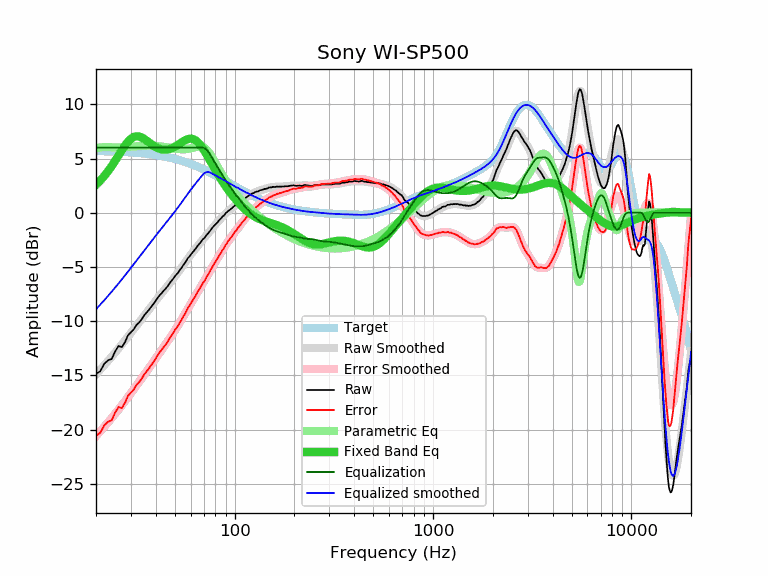

The table this chart was drawn from, first rows:
frequency, raw, error, smoothed, error_smoothed, equalization, parametric_eq, equalized_raw, equalized_smoothed, target
20, -14.87, -20.56, -14.91, -20.60, 6.00, 2.58, -8.87, -8.91, 5.69
21, -14.63, -20.31, -14.49, -20.17, 6.00, 2.96, -8.63, -8.49, 5.68
22, -13.95, -19.62, -14.08, -19.75, 6.00, 3.38, -7.95, -8.08, 5.68
23, -13.62, -19.28, -13.68, -19.34, 6.00, 3.83, -7.62, -7.68, 5.66
24, -13.50, -19.15, -13.28, -18.93, 6.00, 4.30, -7.50, -7.28, 5.65
25, -12.78, -18.42, -12.90, -18.54, 6.00, 4.80, -6.78, -6.90, 5.64
26, -12.30, -17.92, -12.52, -18.15, 6.00, 5.29, -6.30, -6.52, 5.63
27, -12.40, -18.01, -12.15, -17.76, 6.00, 5.76, -6.40, -6.15, 5.61
28, -11.94, -17.53, -11.79, -17.38, 6.00, 6.19, -5.94, -5.79, 5.60
29, -11.31, -16.89, -11.43, -17.01, 6.00, 6.55, -5.31, -5.43, 5.58
30, -11.04, -16.60, -11.08, -16.65, 6.00, 6.82, -5.04, -5.08, 5.56
31, -10.77, -16.31, -10.75, -16.29, 6.00, 6.99, -4.77, -4.75, 5.55
32, -10.36, -15.88, -10.42, -15.94, 6.00, 7.05, -4.36, -4.42, 5.53
33, -10.13, -15.63, -10.10, -15.60, 6.00, 7.03, -4.13, -4.10, 5.50
34, -9.83, -15.31, -9.79, -15.27, 6.00, 6.94, -3.83, -3.79, 5.48
35, -9.46, -14.91, -9.49, -14.95, 6.00, 6.81, -3.46, -3.49, 5.46
36, -9.21, -14.64, -9.21, -14.64, 6.00, 6.65, -3.21, -3.21, 5.43
37, -8.96, -14.36, -8.92, -14.33, 6.00, 6.48, -2.96, -2.92, 5.41
38, -8.67, -14.05, -8.65, -14.03, 6.00, 6.32, -2.67, -2.65, 5.38
39, -8.41, -13.76, -8.38, -13.74, 6.00, 6.18, -2.41, -2.38, 5.35
40, -8.13, -13.45, -8.12, -13.45, 6.00, 6.05, -2.13, -2.12, 5.32
41, -7.83, -13.12, -7.87, -13.16, 6.00, 5.96, -1.83, -1.87, 5.29
42, -7.59, -12.85, -7.63, -12.89, 6.00, 5.88, -1.59, -1.63, 5.26
43, -7.39, -12.61, -7.39, -12.62, 6.00, 5.83, -1.39, -1.39, 5.23
44, -7.17, -12.36, -7.16, -12.36, 6.00, 5.81, -1.17, -1.16, 5.20
45, -6.99, -12.15, -6.94, -12.10, 6.00, 5.81, -0.99, -0.94, 5.16
46, -6.77, -11.89, -6.73, -11.85, 6.00, 5.83, -0.77, -0.73, 5.12
47, -6.50, -11.58, -6.51, -11.60, 6.00, 5.87, -0.50, -0.51, 5.09
48, -6.30, -11.34, -6.30, -11.35, 6.00, 5.93, -0.30, -0.30, 5.05
49, -6.10, -11.10, -6.09, -11.10, 6.00, 6.01, -0.10, -0.09, 5.01
50, -5.85, -10.81, -5.89, -10.85, 6.00, 6.09, 0.15, 0.11, 4.97
51, -5.69, -10.61, -5.68, -10.60, 6.00, 6.19, 0.31, 0.32, 4.93
52, -5.51, -10.39, -5.47, -10.35, 6.00, 6.29, 0.49, 0.53, 4.88
53, -5.28, -10.11, -5.26, -10.10, 6.00, 6.39, 0.72, 0.74, 4.84
54, -5.08, -9.87, -5.06, -9.85, 6.00, 6.49, 0.92, 0.94, 4.79
55, -4.85, -9.59, -4.85, -9.60, 6.00, 6.58, 1.15, 1.15, 4.75
56, -4.68, -9.38, -4.65, -9.35, 6.00, 6.66, 1.32, 1.35, 4.70
57, -4.45, -9.10, -4.45, -9.11, 6.00, 6.73, 1.55, 1.55, 4.66
58, -4.21, -8.81, -4.26, -8.87, 6.00, 6.79, 1.79, 1.74, 4.61
59, -4.07, -8.62, -4.07, -8.63, 6.00, 6.82, 1.93, 1.93, 4.56
60, -3.89, -8.39, -3.89, -8.40, 6.00, 6.83, 2.11, 2.11, 4.51
61, -3.72, -8.17, -3.72, -8.18, 6.00, 6.82, 2.28, 2.28, 4.46
62, -3.57, -7.97, -3.55, -7.96, 6.00, 6.78, 2.43, 2.45, 4.41
63, -3.41, -7.76, -3.39, -7.75, 6.00, 6.72, 2.59, 2.61, 4.36
64, -3.25, -7.55, -3.23, -7.54, 6.00, 6.63, 2.75, 2.77, 4.31
65, -3.06, -7.31, -3.08, -7.33, 6.00, 6.53, 2.94, 2.92, 4.25
66, -2.93, -7.13, -2.93, -7.13, 6.00, 6.41, 3.07, 3.07, 4.20
67, -2.79, -6.93, -2.78, -6.93, 6.00, 6.27, 3.21, 3.22, 4.15
68, -2.64, -6.73, -2.64, -6.73, 6.00, 6.11, 3.36, 3.36, 4.10
69, -2.47, -6.51, -2.50, -6.54, 6.00, 5.94, 3.53, 3.50, 4.04
70, -2.38, -6.36, -2.36, -6.35, 5.97, 5.77, 3.60, 3.61, 3.99
71, -2.26, -6.19, -2.22, -6.16, 5.91, 5.59, 3.66, 3.69, 3.93
72, -2.08, -5.96, -2.09, -5.97, 5.83, 5.40, 3.75, 3.74, 3.88
73, -1.97, -5.79, -1.96, -5.78, 5.71, 5.21, 3.75, 3.76, 3.83
74, -1.84, -5.61, -1.82, -5.59, 5.57, 5.03, 3.74, 3.75, 3.77
75, -1.71, -5.42, -1.69, -5.41, 5.41, 4.84, 3.70, 3.72, 3.72
76, -1.55, -5.21, -1.56, -5.22, 5.22, 4.65, 3.68, 3.66, 3.66
77, -1.43, -5.03, -1.43, -5.04, 5.04, 4.47, 3.62, 3.61, 3.61
78, -1.29, -4.84, -1.31, -4.87, 4.87, 4.29, 3.58, 3.55, 3.55
79, -1.19, -4.69, -1.19, -4.69, 4.69, 4.11, 3.51, 3.50, 3.50
... 553 more rows
